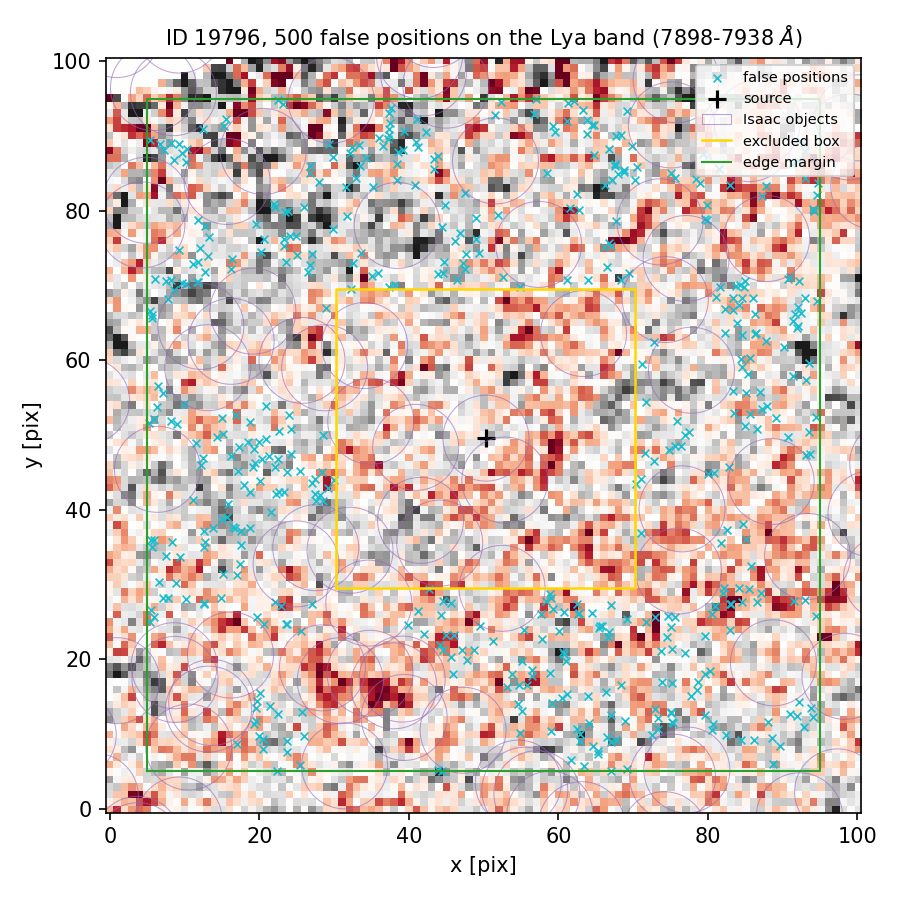

Source data for this figure (header and first rows):
index, ra, dec, x_pix, y_pix, nearest_isaac_arcsec
0, 150.1, 2.259, 91.6, 66.13, 2.165
1, 150.1, 2.26, 29.82, 77.51, 1.726
2, 150.1, 2.261, 6.686, 88.95, 1.416
3, 150.1, 2.259, 28.56, 50.03, 1.319
4, 150.1, 2.259, 15.15, 50.09, 1.83
5, 150.1, 2.26, 68.34, 70.79, 1.306
6, 150.1, 2.26, 79.91, 80.76, 1.344
7, 150.1, 2.257, 7.728, 28.22, 1.823
8, 150.1, 2.257, 76.98, 20.9, 2.19
9, 150.1, 2.258, 21.54, 39.71, 1.534
10, 150.1, 2.257, 19.66, 25.7, 1.242
11, 150.1, 2.26, 12.69, 71.8, 1.456
12, 150.1, 2.258, 22.61, 42.44, 1.798
13, 150.1, 2.26, 67.7, 78.67, 1.176
14, 150.1, 2.26, 94.56, 67.95, 2.139
15, 150.1, 2.261, 39.28, 88.09, 2.019
16, 150.1, 2.257, 66.7, 22.99, 2.573
17, 150.1, 2.261, 9.279, 88.88, 1.391
18, 150.1, 2.259, 16.82, 52.65, 1.475
19, 150.1, 2.261, 26.83, 86.01, 1.321
20, 150.1, 2.257, 82.89, 27.47, 1.619
21, 150.1, 2.257, 75.1, 12.85, 1.586
22, 150.1, 2.259, 85.67, 60.24, 1.606
23, 150.1, 2.257, 20.57, 24.69, 1.208
24, 150.1, 2.26, 16.2, 72.23, 1.274
25, 150.1, 2.259, 91.33, 57.88, 2.712
26, 150.1, 2.256, 67.07, 8.957, 1.891
27, 150.1, 2.259, 5.219, 51.66, 1.271
28, 150.1, 2.257, 44.26, 25.89, 1.792
29, 150.1, 2.26, 66.52, 72.47, 1.782
30, 150.1, 2.26, 93.03, 84.33, 1.612
31, 150.1, 2.257, 39.94, 24.55, 1.215
32, 150.1, 2.258, 81.75, 35.58, 1.364
33, 150.1, 2.259, 91.34, 65.22, 2.32
34, 150.1, 2.26, 35.93, 71.67, 1.369
35, 150.1, 2.26, 6.098, 70.83, 1.498
36, 150.1, 2.257, 8.821, 30.19, 2.209
37, 150.1, 2.257, 44.99, 23.2, 1.66
38, 150.1, 2.257, 62.42, 27.4, 2.035
39, 150.1, 2.256, 67.71, 9.173, 1.804
40, 150.1, 2.257, 61.03, 19.77, 2.592
41, 150.1, 2.256, 16.98, 8.648, 1.203
42, 150.1, 2.256, 64.13, 11.5, 2.358
43, 150.1, 2.256, 88.09, 11.68, 1.576
44, 150.1, 2.257, 83.1, 27.36, 1.666
45, 150.1, 2.26, 25.99, 80.57, 1.838
46, 150.1, 2.257, 59.09, 14.13, 2.317
47, 150.1, 2.26, 90.97, 71.15, 1.202
48, 150.1, 2.26, 20.28, 74.51, 1.604
49, 150.1, 2.258, 18.74, 37.51, 1.557
50, 150.1, 2.257, 81.99, 28.86, 1.324
51, 150.1, 2.26, 78.93, 83.68, 1.487
52, 150.1, 2.261, 33.35, 88.82, 1.41
53, 150.1, 2.257, 73.84, 17, 2.452
54, 150.1, 2.258, 22.54, 46.78, 2.571
55, 150.1, 2.257, 75.24, 16.81, 2.354
56, 150.1, 2.26, 37.35, 69.81, 1.659
57, 150.1, 2.261, 43.94, 87.27, 1.533
58, 150.1, 2.258, 82.61, 37.31, 1.338
59, 150.1, 2.256, 67.03, 5.079, 1.641
... 440 more rows
